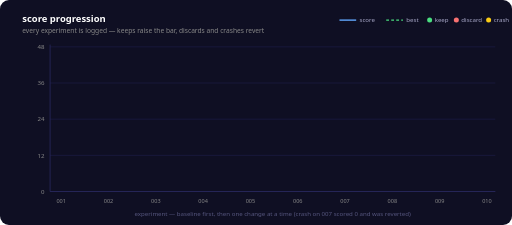
t = 0.00 s
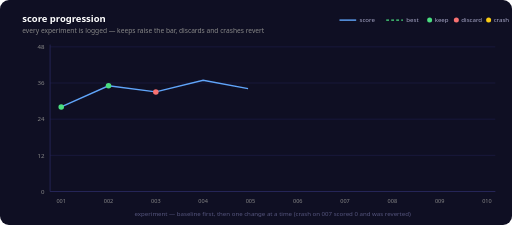
t = 1.67 s
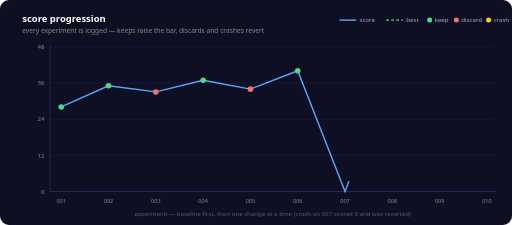
t = 3.33 s
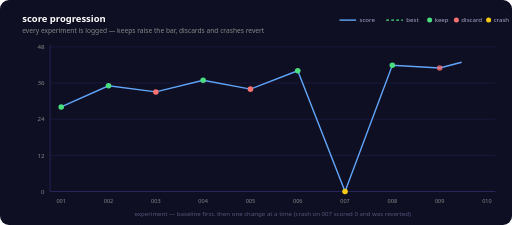
t = 5.00 s
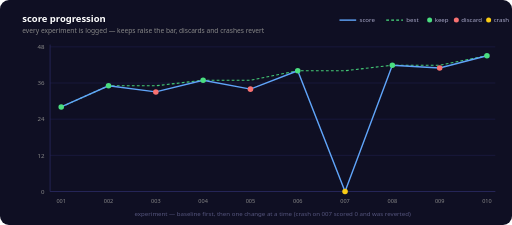
t = 6.67 s
t = 8.33 s: frame unchanged from t = 6.67 s, image omitted

The animated SVG that drew these frames (rendered in a browser with its animation timeline set to each time). Animation: 12 SMIL elements (animate=12); one cycle of 10.00 s, repeats indefinitely.

<svg xmlns="http://www.w3.org/2000/svg" viewBox="0 0 920 404" font-family="'Segoe UI', -apple-system, 'Helvetica Neue', Arial, sans-serif">
  <rect width="920" height="404" rx="16" fill="#0f0f23"/>

  <text x="40" y="40" fill="#ffffff" font-size="17" font-weight="700">score progression</text>
  <text x="40" y="60" fill="#888888" font-size="12">every experiment is logged &#8212; keeps raise the bar, discards and crashes revert</text>

  <!-- legend -->
  <g font-size="11">
    <line x1="610" y1="36" x2="640" y2="36" stroke="#60a5fa" stroke-width="2.5"/>
    <text x="646" y="40" fill="#a8a8c8">score</text>
    <line x1="694" y1="36" x2="724" y2="36" stroke="#4ade80" stroke-width="2" stroke-dasharray="5,4"/>
    <text x="730" y="40" fill="#a8a8c8">best</text>
    <circle cx="772" cy="36" r="4.5" fill="#4ade80"/>
    <text x="781" y="40" fill="#a8a8c8">keep</text>
    <circle cx="820" cy="36" r="4.5" fill="#f87171"/>
    <text x="829" y="40" fill="#a8a8c8">discard</text>
    <circle cx="878" cy="36" r="4.5" fill="#facc15"/>
    <text x="887" y="40" fill="#a8a8c8">crash</text>
  </g>

  <g transform="translate(0,24)">
  <!-- gridlines + y labels (score out of 48) -->
  <g stroke="#1f1f4f" stroke-width="1">
    <line x1="90" y1="320" x2="890" y2="320"/>
    <line x1="90" y1="255" x2="890" y2="255"/>
    <line x1="90" y1="190" x2="890" y2="190"/>
    <line x1="90" y1="125" x2="890" y2="125"/>
    <line x1="90" y1="60" x2="890" y2="60"/>
  </g>
  <g fill="#888888" font-size="11" text-anchor="end">
    <text x="80" y="324">0</text>
    <text x="80" y="259">12</text>
    <text x="80" y="194">24</text>
    <text x="80" y="129">36</text>
    <text x="80" y="64">48</text>
  </g>

  <!-- axes -->
  <g stroke="#2a2a5e" stroke-width="1.5">
    <line x1="90" y1="56" x2="90" y2="320"/>
    <line x1="90" y1="320" x2="890" y2="320"/>
  </g>

  <!-- running best (green dashed), draws after the score line starts -->
  <polyline points="110,168 195,130 280,130 365,120 450,120 535,103 620,103 705,93 790,93 875,76"
            fill="none" stroke="#4ade80" stroke-width="2" stroke-dasharray="5,4" opacity="0.9">
    <animate attributeName="opacity" values="0;0;0.9;0.9" keyTimes="0;0.56;0.62;1" dur="10s" repeatCount="indefinite"/>
  </polyline>

  <!-- raw score line, drawing itself -->
  <polyline points="110,168 195,130 280,141 365,120 450,136 535,103 620,320 705,93 790,98 875,76"
            fill="none" stroke="#60a5fa" stroke-width="2.5"
            stroke-dasharray="1150" stroke-dashoffset="1150">
    <animate attributeName="stroke-dashoffset" values="1150;0;0" keyTimes="0;0.55;1" dur="10s" repeatCount="indefinite"/>
  </polyline>

  <!-- experiment dots, appearing as the line reaches them -->
  <circle cx="110" cy="168" r="5" fill="#4ade80"><animate attributeName="opacity" values="0;1;1" keyTimes="0;0.01;1" dur="10s" repeatCount="indefinite"/></circle>
  <circle cx="195" cy="130" r="5" fill="#4ade80"><animate attributeName="opacity" values="0;0;1;1" keyTimes="0;0.061;0.075;1" dur="10s" repeatCount="indefinite"/></circle>
  <circle cx="280" cy="141" r="5" fill="#f87171"><animate attributeName="opacity" values="0;0;1;1" keyTimes="0;0.122;0.136;1" dur="10s" repeatCount="indefinite"/></circle>
  <circle cx="365" cy="120" r="5" fill="#4ade80"><animate attributeName="opacity" values="0;0;1;1" keyTimes="0;0.183;0.197;1" dur="10s" repeatCount="indefinite"/></circle>
  <circle cx="450" cy="136" r="5" fill="#f87171"><animate attributeName="opacity" values="0;0;1;1" keyTimes="0;0.244;0.258;1" dur="10s" repeatCount="indefinite"/></circle>
  <circle cx="535" cy="103" r="5" fill="#4ade80"><animate attributeName="opacity" values="0;0;1;1" keyTimes="0;0.306;0.32;1" dur="10s" repeatCount="indefinite"/></circle>
  <circle cx="620" cy="320" r="5" fill="#facc15"><animate attributeName="opacity" values="0;0;1;1" keyTimes="0;0.367;0.381;1" dur="10s" repeatCount="indefinite"/></circle>
  <circle cx="705" cy="93" r="5" fill="#4ade80"><animate attributeName="opacity" values="0;0;1;1" keyTimes="0;0.428;0.442;1" dur="10s" repeatCount="indefinite"/></circle>
  <circle cx="790" cy="98" r="5" fill="#f87171"><animate attributeName="opacity" values="0;0;1;1" keyTimes="0;0.489;0.503;1" dur="10s" repeatCount="indefinite"/></circle>
  <circle cx="875" cy="76" r="5" fill="#4ade80"><animate attributeName="opacity" values="0;0;1;1" keyTimes="0;0.55;0.564;1" dur="10s" repeatCount="indefinite"/></circle>

  <!-- x labels -->
  <g fill="#888888" font-size="10" text-anchor="middle">
    <text x="110" y="340">001</text>
    <text x="195" y="340">002</text>
    <text x="280" y="340">003</text>
    <text x="365" y="340">004</text>
    <text x="450" y="340">005</text>
    <text x="535" y="340">006</text>
    <text x="620" y="340">007</text>
    <text x="705" y="340">008</text>
    <text x="790" y="340">009</text>
    <text x="875" y="340">010</text>
  </g>
  <text x="490" y="364" text-anchor="middle" fill="#56567e" font-size="11">experiment &#8212; baseline first, then one change at a time (crash on 007 scored 0 and was reverted)</text>
  </g>
</svg>
